The GitHub repository kabineshk08-creator/fetal-health-project contains a labelled image folder "images" with 3 categories: normal, pathological, suspect. Examples follow, each with its label.

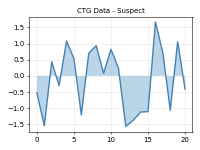
Label: suspect

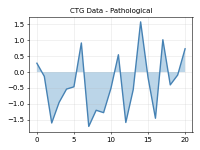
Label: pathological

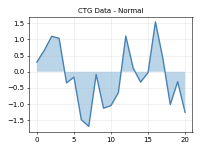
Label: normal

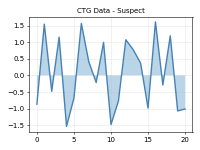
Label: suspect

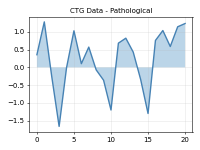
Label: pathological

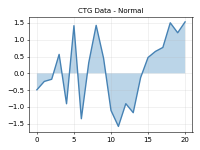
Label: normal
